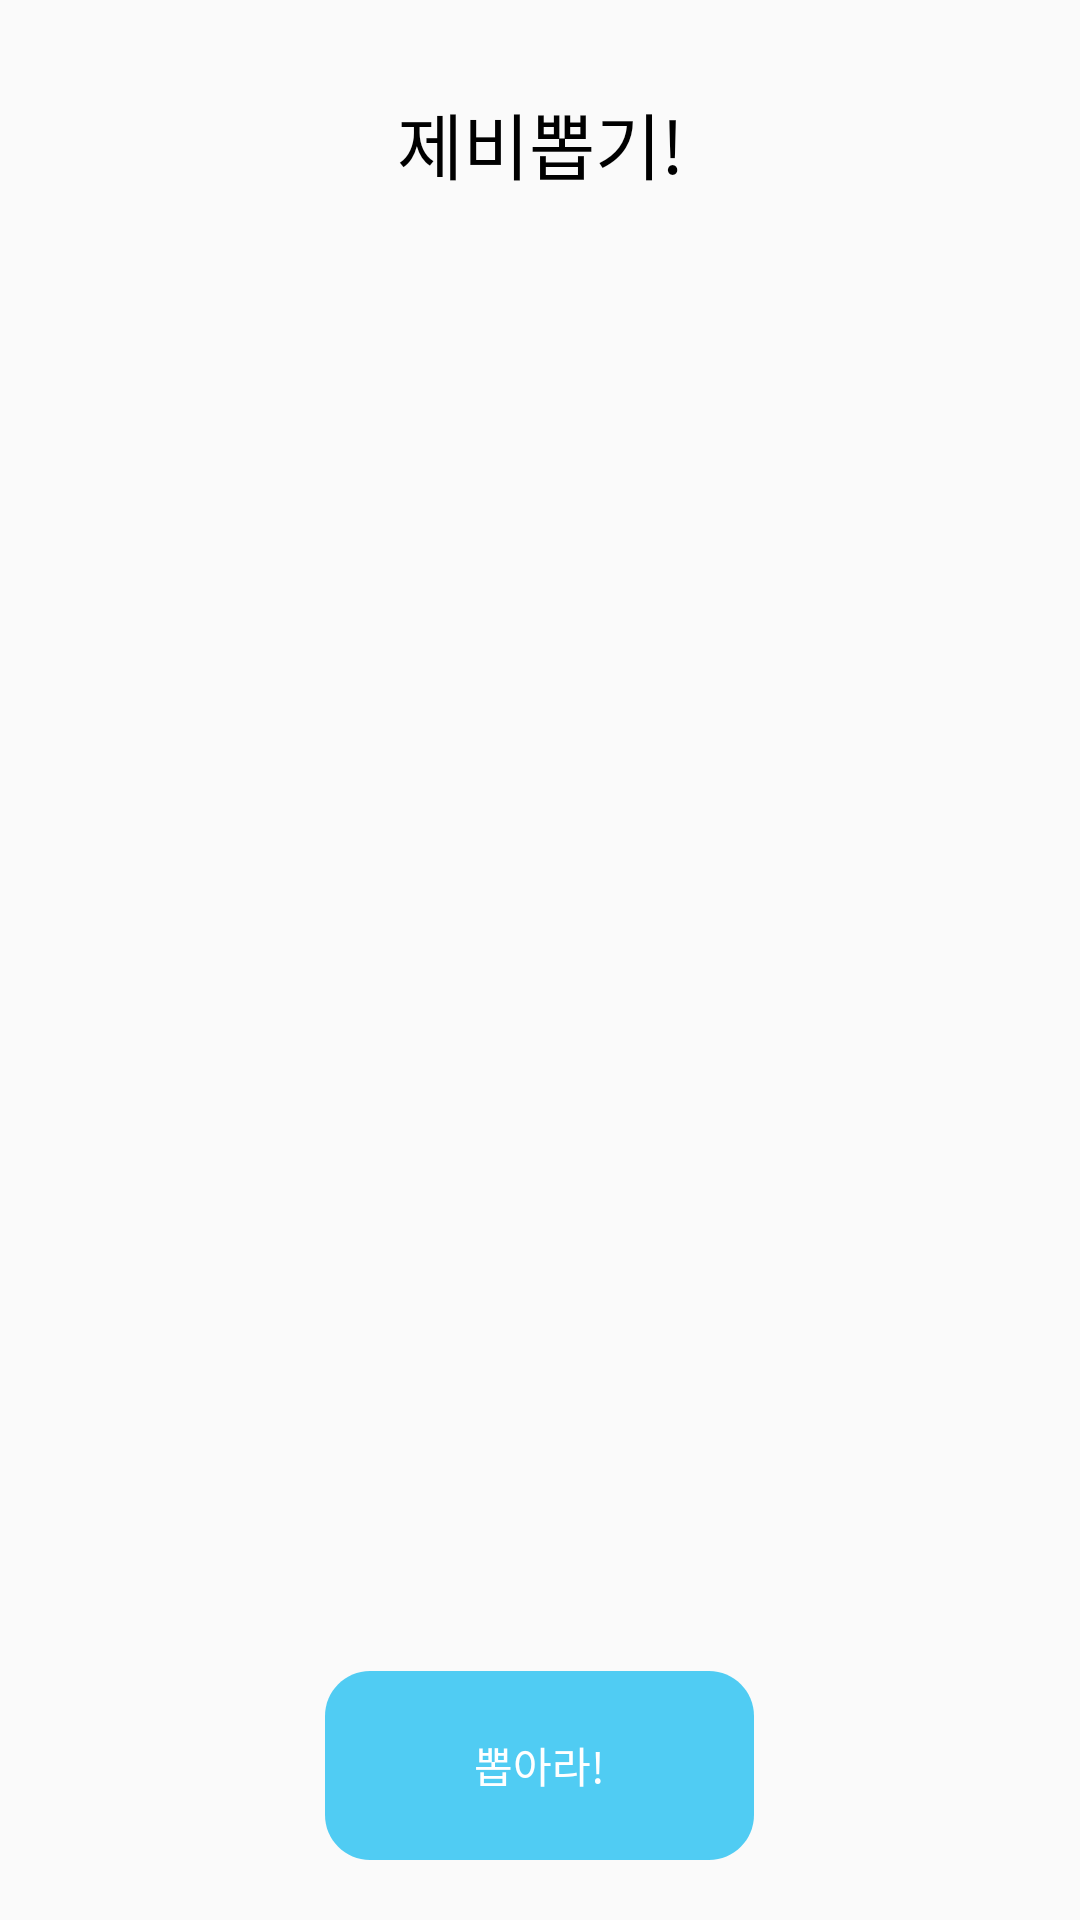

This screen was rendered from an Android layout file. Write that file and the resources it references.
<!-- AndroidManifest.xml: application theme Theme.MyLuckMeasuringApp -->
<!-- res/layout/activity_draw_lots.xml -->
<?xml version="1.0" encoding="utf-8"?>
<androidx.constraintlayout.widget.ConstraintLayout xmlns:android="http://schemas.android.com/apk/res/android"
    xmlns:app="http://schemas.android.com/apk/res-auto"
    xmlns:tools="http://schemas.android.com/tools"
    android:layout_width="match_parent"
    android:layout_height="match_parent"
    tools:context=".game_activity.DrawLotsActivity">

    <TextView
        android:id="@+id/textView3"
        android:layout_width="match_parent"
        android:layout_height="wrap_content"
        android:layout_marginTop="30dp"
        android:fontFamily="@font/pretendard_bold"
        android:gravity="center"
        android:text="제비뽑기!"
        android:textColor="@color/black"
        android:textSize="24sp"
        app:layout_constraintEnd_toEndOf="parent"
        app:layout_constraintStart_toStartOf="parent"
        app:layout_constraintTop_toTopOf="parent" />

    <androidx.core.widget.NestedScrollView
        android:id="@+id/nested"
        android:layout_width="match_parent"
        android:layout_height="0dp"
        android:layout_marginTop="18dp"
        android:layout_marginBottom="20dp"
        android:visibility="gone"
        app:layout_constraintBottom_toTopOf="@+id/bottom_btn_ll"
        app:layout_constraintEnd_toEndOf="parent"
        app:layout_constraintStart_toStartOf="parent"
        app:layout_constraintTop_toBottomOf="@+id/textView3">

        <androidx.recyclerview.widget.RecyclerView
            android:id="@+id/draw_rv"
            android:layout_width="match_parent"
            android:layout_height="wrap_content"
            android:splitMotionEvents="false"
            tools:listitem="@layout/draw_lots_item_layout" />
    </androidx.core.widget.NestedScrollView>

    <LinearLayout
        android:id="@+id/bottom_btn_ll"
        android:layout_width="match_parent"
        android:layout_height="wrap_content"
        android:layout_marginTop="10dp"
        android:layout_marginBottom="20dp"
        android:gravity="center"
        android:orientation="horizontal"
        android:visibility="visible"
        app:layout_constraintBottom_toBottomOf="parent"
        app:layout_constraintEnd_toEndOf="parent"
        app:layout_constraintStart_toStartOf="parent">

        <Button
            android:id="@+id/bottom_btn"
            android:layout_width="wrap_content"
            android:layout_height="wrap_content"
            android:background="@drawable/round_btn_layout"
            android:fontFamily="@font/pretendard_bold"
            android:text="뽑아라!"
            android:textColor="@color/white"
            android:textSize="14sp" />

        <Button
            android:id="@+id/bottom_next_btn"
            android:layout_width="wrap_content"
            android:layout_height="wrap_content"
            android:background="@drawable/round_btn_layout"
            android:fontFamily="@font/pretendard_bold"
            android:text="다음으로"
            android:textColor="@color/white"
            android:textSize="14sp"
            android:visibility="gone" />
    </LinearLayout>
</androidx.constraintlayout.widget.ConstraintLayout>
<!-- res/layout/draw_lots_item_layout.xml (included above) -->
<?xml version="1.0" encoding="utf-8"?>
<LinearLayout xmlns:android="http://schemas.android.com/apk/res/android"
    android:layout_width="wrap_content"
    android:layout_height="wrap_content"
    android:layout_margin="20dp"
    >

    <RelativeLayout
        android:layout_width="wrap_content"
        android:layout_height="wrap_content"
        android:layout_gravity="center"
        android:gravity="center"
        >

        <ImageView
            android:id="@+id/draw_item_iv"
            android:layout_width="wrap_content"
            android:layout_height="wrap_content"
            android:src="@drawable/note_icon"
            />

        <TextView
            android:id="@+id/draw_item_tv"
            android:layout_width="wrap_content"
            android:layout_height="wrap_content"
            android:layout_alignBottom="@+id/draw_item_iv"
            android:layout_alignEnd="@+id/draw_item_iv"
            android:layout_alignStart="@+id/draw_item_iv"
            android:layout_alignTop="@+id/draw_item_iv"
            android:text="1"
            android:textSize="16sp"
            android:fontFamily="@font/pretendard_bold"
            android:textColor="@color/black"
            android:gravity="center"
            />
    </RelativeLayout>

</LinearLayout>
<!-- resources referenced by this layout -->
<resources>
  <color name="black">#FF000000</color>
  <color name="white">#FFFFFFFF</color>
  <!-- drawable note_icon (drawable) -->
  <?xml version="1.0" encoding="utf-8"?>
  <vector xmlns:android="http://schemas.android.com/apk/res/android"
      android:width="48dp"
      android:height="48dp"
      android:viewportWidth="48"
      android:viewportHeight="48">
      <path
          android:fillColor="@color/purang_gray11"
          android:pathData="M44 0H4C2.94 0 1.92 0.42 1.17 1.17S0 2.94 0 4v40c0 1.06 0.42 2.08 1.17 2.83S2.94 48 4 48h27.17c0.53 0 1.05-0.1 1.53-0.3 0.49-0.2 0.93-0.5 1.3-0.87L46.83 34c0.37-0.37 0.67-0.81 0.87-1.3 0.2-0.48 0.3-1 0.3-1.53V4c0-1.06-0.42-2.08-1.17-2.83S45.06 0 44 0ZM4 4h40v26H32c-0.53 0-1.04 0.21-1.41 0.59C30.2 30.96 30 31.47 30 32v12H4V4Zm37.17 30L34 41.17V34h7.17Z"/>
  </vector>
  <!-- drawable round_btn_layout (drawable) -->
  <vector xmlns:android="http://schemas.android.com/apk/res/android"
      android:width="143dp"
      android:height="63dp"
      android:viewportWidth="143"
      android:viewportHeight="63">
      <path
          android:fillColor="#FF50CCF3"
          android:pathData="M0 15c0-8.28 6.72-15 15-15h113c8.28 0 15 6.72 15 15v33c0 8.28-6.72 15-15 15h-113c-8.28 0-15-6.72-15-15z"/>
  </vector>
  <style name="Theme.MyLuckMeasuringApp" parent="Theme.AppCompat.DayNight.NoActionBar">
          
          <item name="colorPrimary">@color/purple_500</item>
          <item name="colorPrimaryVariant">@color/purple_700</item>
          <item name="colorOnPrimary">@color/white</item>
          
          <item name="colorSecondary">@color/teal_200</item>
          <item name="colorSecondaryVariant">@color/teal_700</item>
          <item name="colorOnSecondary">@color/black</item>
          
          <item name="android:statusBarColor">?attr/colorPrimaryVariant</item>
          
          <item name="windowActionBar">false</item>
          <item name="windowNoTitle">true</item>
          <item name="android:windowFullscreen">true</item>
          <item name="android:colorEdgeEffect">@color/white</item>
      </style>
  <color name="purang_gray11">#111111</color>
  <color name="purple_500">#FF6200EE</color>
  <color name="purple_700">#FF3700B3</color>
  <color name="teal_200">#FF03DAC5</color>
  <color name="teal_700">#FF018786</color>
</resources>
